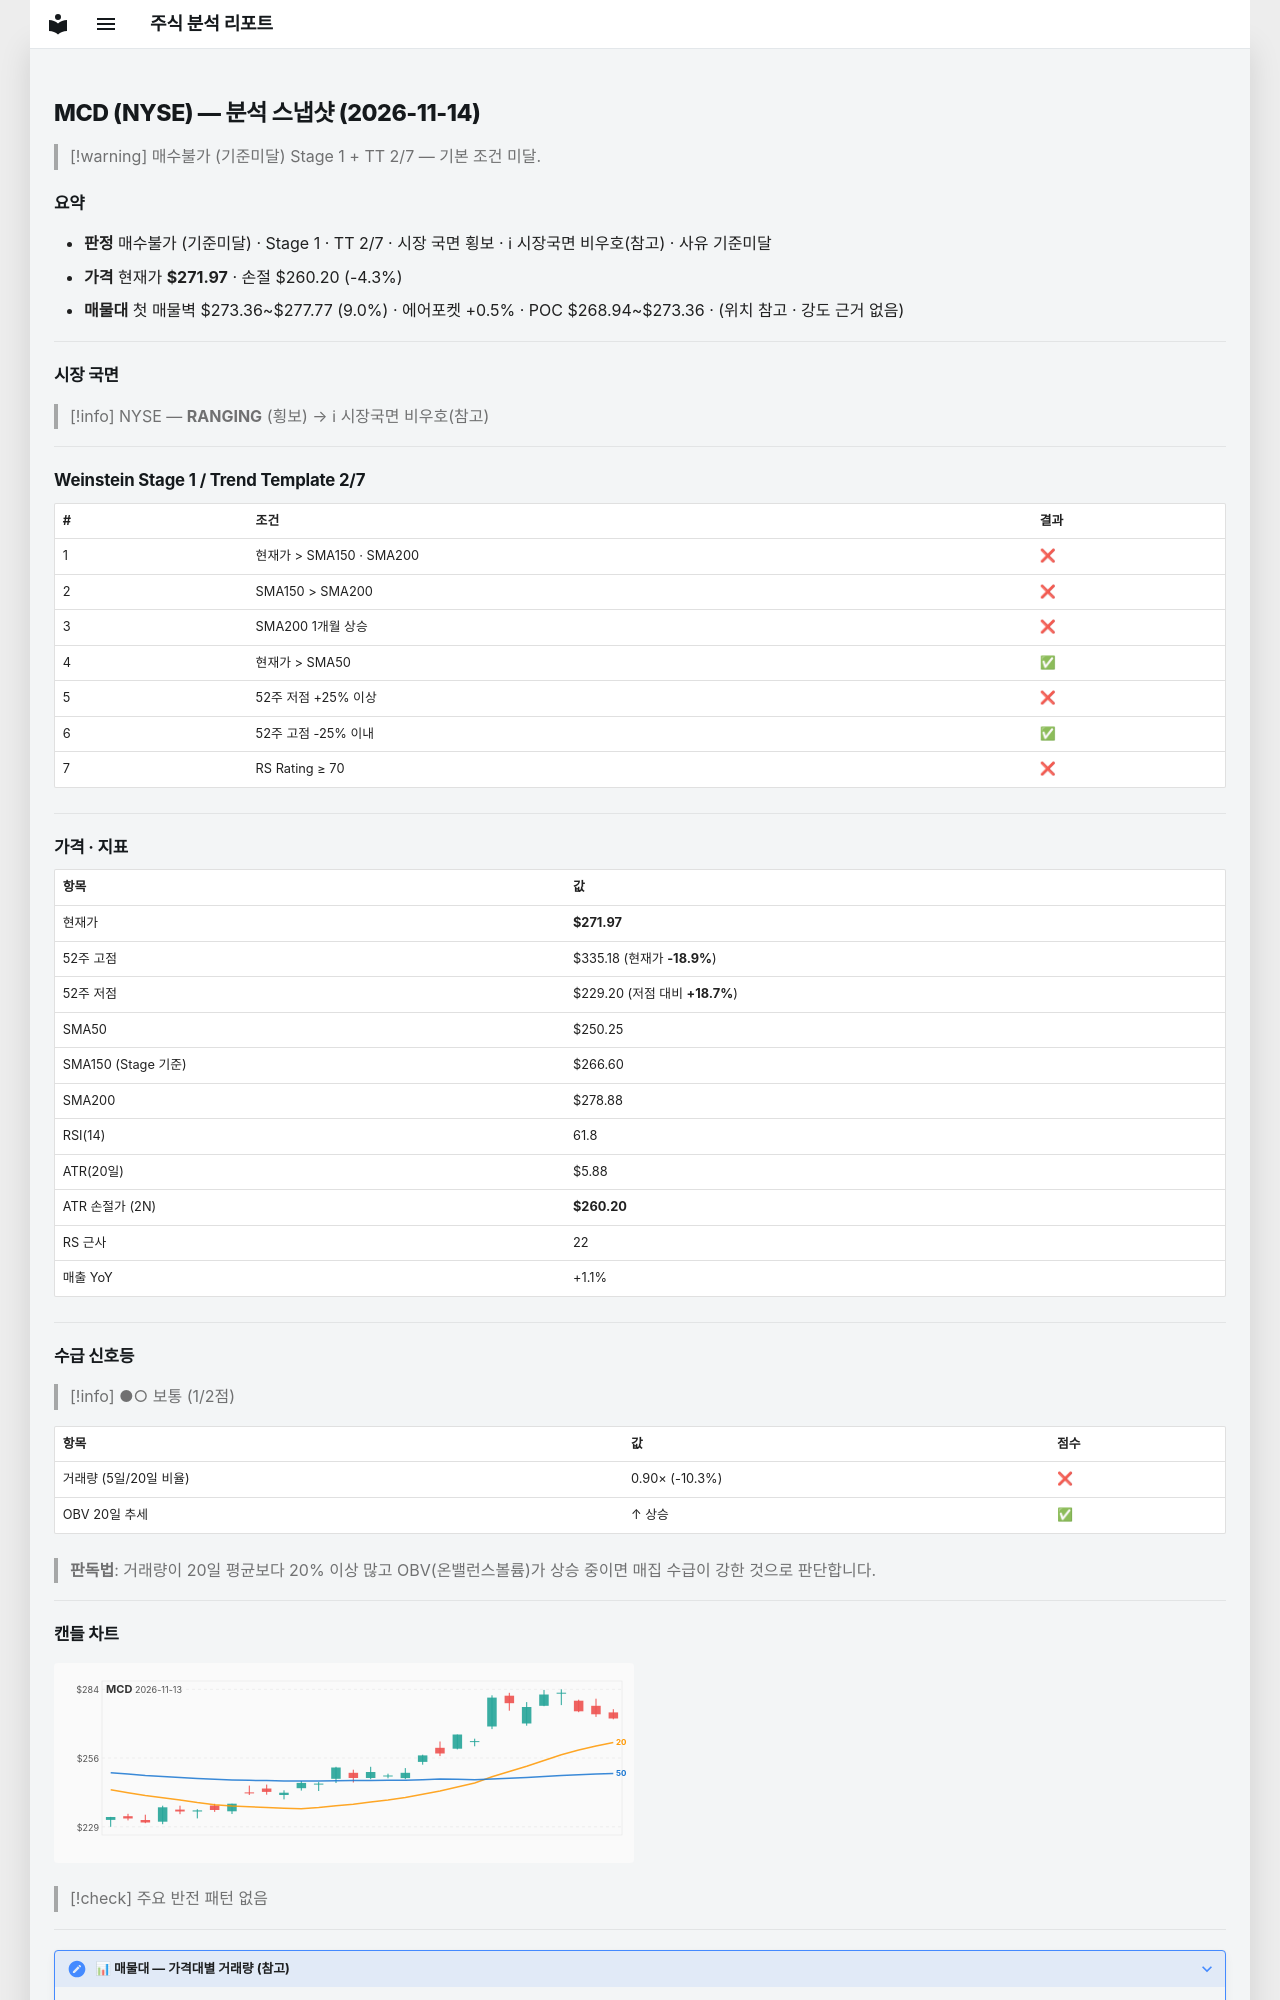

repository: soloandco/stock-reports · page: snapshots/MCD-2026-11-14/index.html · generator: mkdocs

---
type: analysis-snapshot
title: MCD 분석 스냅샷
ticker: MCD
market: NYSE
created: 2026-11-14
updated: 2026-11-14
bar-date: 2026-11-13
verdict: 매수불가
verdict-reason: 기준미달
real-rr: 1.30
sma50-gap-pct: 8.7
weekly-position: 저항대아래
weekly-overhead-price: 287.25
weekly-overhead-pct: 5.6
stage: 1
trend-template-score: 2
tt-max: 7
ma-set: sma-50-150-200
price: 271.9700012207031
stop-price: 260.2012999563092
market-regime: RANGING
supply-demand-score: 1/2
supply-demand-label: 보통
status: tracking
tags:
  - stock-agent
  - watchlist
  - MCD
  - analysis
related:
  - "[[analysis-template]]"
---

# MCD (NYSE) — 분석 스냅샷 (2026-11-14)

> [!warning] 매수불가 (기준미달)
> Stage 1 + TT 2/7 — 기본 조건 미달.

## 요약

- **판정** 매수불가 (기준미달) · Stage 1 · TT 2/7 · 시장 국면 횡보 · ℹ 시장국면 비우호(참고) · 사유 기준미달
- **가격** 현재가 **$271.97** · 손절 $260.20 (-4.3%)
- **매물대** 첫 매물벽 $273.36~$277.77 (9.0%) · 에어포켓 +0.5% · POC $268.94~$273.36 · (위치 참고 · 강도 근거 없음)

---

## 시장 국면

> [!info] NYSE — **RANGING** (횡보) → ℹ 시장국면 비우호(참고)

---

## Weinstein Stage 1 / Trend Template 2/7

| # | 조건 | 결과 |
|---|------|------|
| 1 | 현재가 > SMA150 · SMA200 | ❌ |
| 2 | SMA150 > SMA200 | ❌ |
| 3 | SMA200 1개월 상승 | ❌ |
| 4 | 현재가 > SMA50 | ✅ |
| 5 | 52주 저점 +25% 이상 | ❌ |
| 6 | 52주 고점 -25% 이내 | ✅ |
| 7 | RS Rating ≥ 70 | ❌ |

---

## 가격 · 지표

| 항목 | 값 |
|------|---|
| 현재가 | **$271.97** |
| 52주 고점 | $335.18 (현재가 **-18.9%**) |
| 52주 저점 | $229.20 (저점 대비 **+18.7%**) |
| SMA50 | $250.25 |
| SMA150 (Stage 기준) | $266.60 |
| SMA200 | $278.88 |
| RSI(14) | 61.8 |
| ATR(20일) | $5.88 |
| ATR 손절가 (2N) | **$260.20** |
| RS 근사 | 22 |
| 매출 YoY | +1.1% |

---
## 수급 신호등

> [!info] ●○ 보통 (1/2점)

| 항목 | 값 | 점수 |
|------|------|------|
| 거래량 (5일/20일 비율) | 0.90× (-10.3%) | ❌ |
| OBV 20일 추세 | ↑ 상승 | ✅ |

> **판독법**: 거래량이 20일 평균보다 20% 이상 많고 OBV(온밸런스볼륨)가 상승 중이면 매집 수급이 강한 것으로 판단합니다.

---
